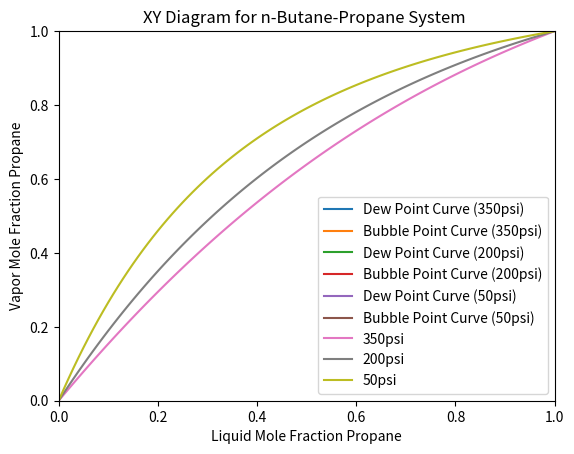

Write the Python code that produced this figure.
import numpy as np
from scipy import optimize
import matplotlib.pyplot as plt
import pandas as pd


def VLE(Pressure):
    # Gas Constant in atm.L/mol.K
    R = 0.08206
    # Number of components
    n = 2
    # Pressure in psi
    P_psi = Pressure
    # Convert pressure tp atm
    P = P_psi / 14.696

    # Number of points
    Nn = 101
    # Values for composition & temperature
    xb = np.zeros(Nn)
    yb = np.zeros(Nn)
    Tb = np.zeros(Nn)
    # Array to save results to
    Results1 = np.zeros((Nn, 2 * n + 2))

    def fugacity(mf, T, W):
        # Critical values:
        CPT = np.array([[42.0, 370.0, 0.153],  # Propane
                        [37.5, 425.2, 0.199]])  # Butane

        # --Task 1: Using the PR Equation
        # Equation 33
        a = 0.45724 * R ** 2 * CPT[:, 1] ** 2 / CPT[:, 0] * (
                1 + (0.37464 + 1.54226 * CPT[:, 2] - 0.26992 * CPT[:, 2] ** 2) * (
                1 - np.sqrt((T + 273.15) / CPT[:, 1]))) ** 2
        # Equation 32
        b = 0.07780 * R * CPT[:, 1] / CPT[:, 0]

        A = a * P / R ** 2 / (T + 273.15) ** 2
        B = b * P / R / (T + 273.15)

        Aprod = np.outer(A, A)
        # Equation 26
        Aij = (1 - 0.012) * Aprod ** 0.5
        Am = np.dot(mf, np.dot(Aij, mf))
        # Equation 25
        Bm = np.dot(mf, B)

        # Equation 34
        poly = [1, (Bm - 1), (Am - 2 * Bm - 3 * Bm ** 2), (Bm ** 3 + Bm ** 2 - Am * Bm)]
        Z = np.roots(poly)
        if W == 0:
            Zm = min(Z)
        else:
            Zm = max(Z)

        # Equation 36
        phi = np.exp(B / Bm * (Zm - 1) - np.log(Zm - Bm) - Am / 2 / np.sqrt(2) /
                     Bm * (2 * np.dot(mf, Aij) / Am - B / Bm) * np.log(
            (Zm + (1 + np.sqrt(2)) * Bm) / (Zm + (1 - np.sqrt(2)) * Bm)))

        return phi, Zm

    # Process Equations
    def VLE_Equations(m, P, x):

        fp = np.zeros(n + 1)

        y = [m[0], 1 - m[0]]
        T = m[1]
        alpha = m[-1]

        phiL, Zm = fugacity(x, T, 0)
        phiV, Zm = fugacity(x, T, 1)

        k = phiL / phiV

        z = [0.5, 0.5]
        fp[0:n] = y - k * x
        fp[n] = sum(z * (1 - k) / (1 + alpha * (k - 1)))
        return fp

    for i in range(Nn):
        xb[i] = i * 0.01
        x = [xb[i], 1 - xb[i]]
        z = [0.5, 0.5]

        yb0 = i * 0.01
        T0 = 131 - (131 - 75) / Nn * i  # Initial temperature guess for 350psi
        # T0 = 121 - (121 - 50) / Nn * i  # Initial temperature guess for 350psi
        # T0 = 110 - (110 - 33) / Nn * i  # Initial temperature guess for 350psi
        alpha0 = i * 0.01

        # Initial Guess
        m0 = [yb0, T0, alpha0]

        # Solve equation
        m = optimize.fsolve(VLE_Equations, m0, args=(P, x), xtol=1e-6)
        yb[i] = m[0]
        Tb[i] = m[1]
        # alpha[i] = m{-1}

    return xb, yb, Tb


x_350, y_350, T_350 = VLE(350)
x_200, y_200, T_200 = VLE(200)
x_50, y_50, T_50 = VLE(50)

# Plot TXY Diagram
plt.plot(x_350, T_350 + 273.15, label='Dew Point Curve (350psi)')
plt.plot(y_350, T_350 + 273.15, label='Bubble Point Curve (350psi)')
plt.plot(x_200, T_200 + 273.15, label='Dew Point Curve (200psi)')
plt.plot(y_200, T_200 + 273.15, label='Bubble Point Curve (200psi)')
plt.plot(x_50, T_50 + 273.15, label='Dew Point Curve (50psi)')
plt.plot(y_50, T_50 + 273.15, label='Bubble Point Curve (50psi)')
plt.legend()
plt.xlabel('Mole Fraction Propane')
plt.ylabel('Temperature (K)')
plt.title(f'TXY for n-Butane-Propane System')
plt.xlim((0, 1))
plt.show()

# Plot XY Diagram
plt.plot(x_350, y_350, label='350psi')
plt.plot(x_200, y_200, label='200psi')
plt.plot(x_50, y_50, label='50psi')
plt.xlabel('Liquid Mole Fraction Propane')
plt.ylabel('Vapor Mole Fraction Propane')
plt.title(f'XY Diagram for n-Butane-Propane System ')
plt.legend()
plt.xlim((0, 1))
plt.ylim((0, 1))
plt.show()

